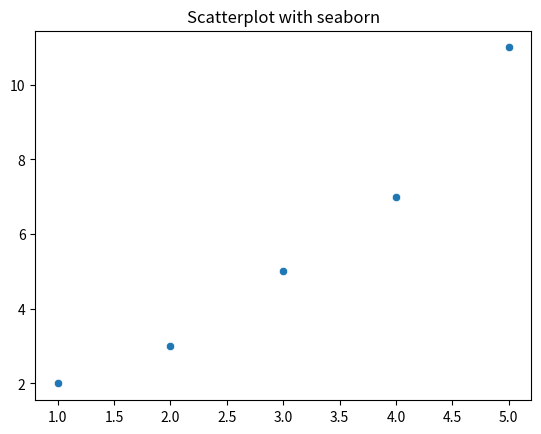

The script that saved this image:
x=[1,2,3,4,5]
y=[2,3,5,7,11]
import seaborn as sns
import matplotlib.pyplot as plt
sns.scatterplot(x=x,y=y)
plt.title("Scatterplot with seaborn")
plt.show()